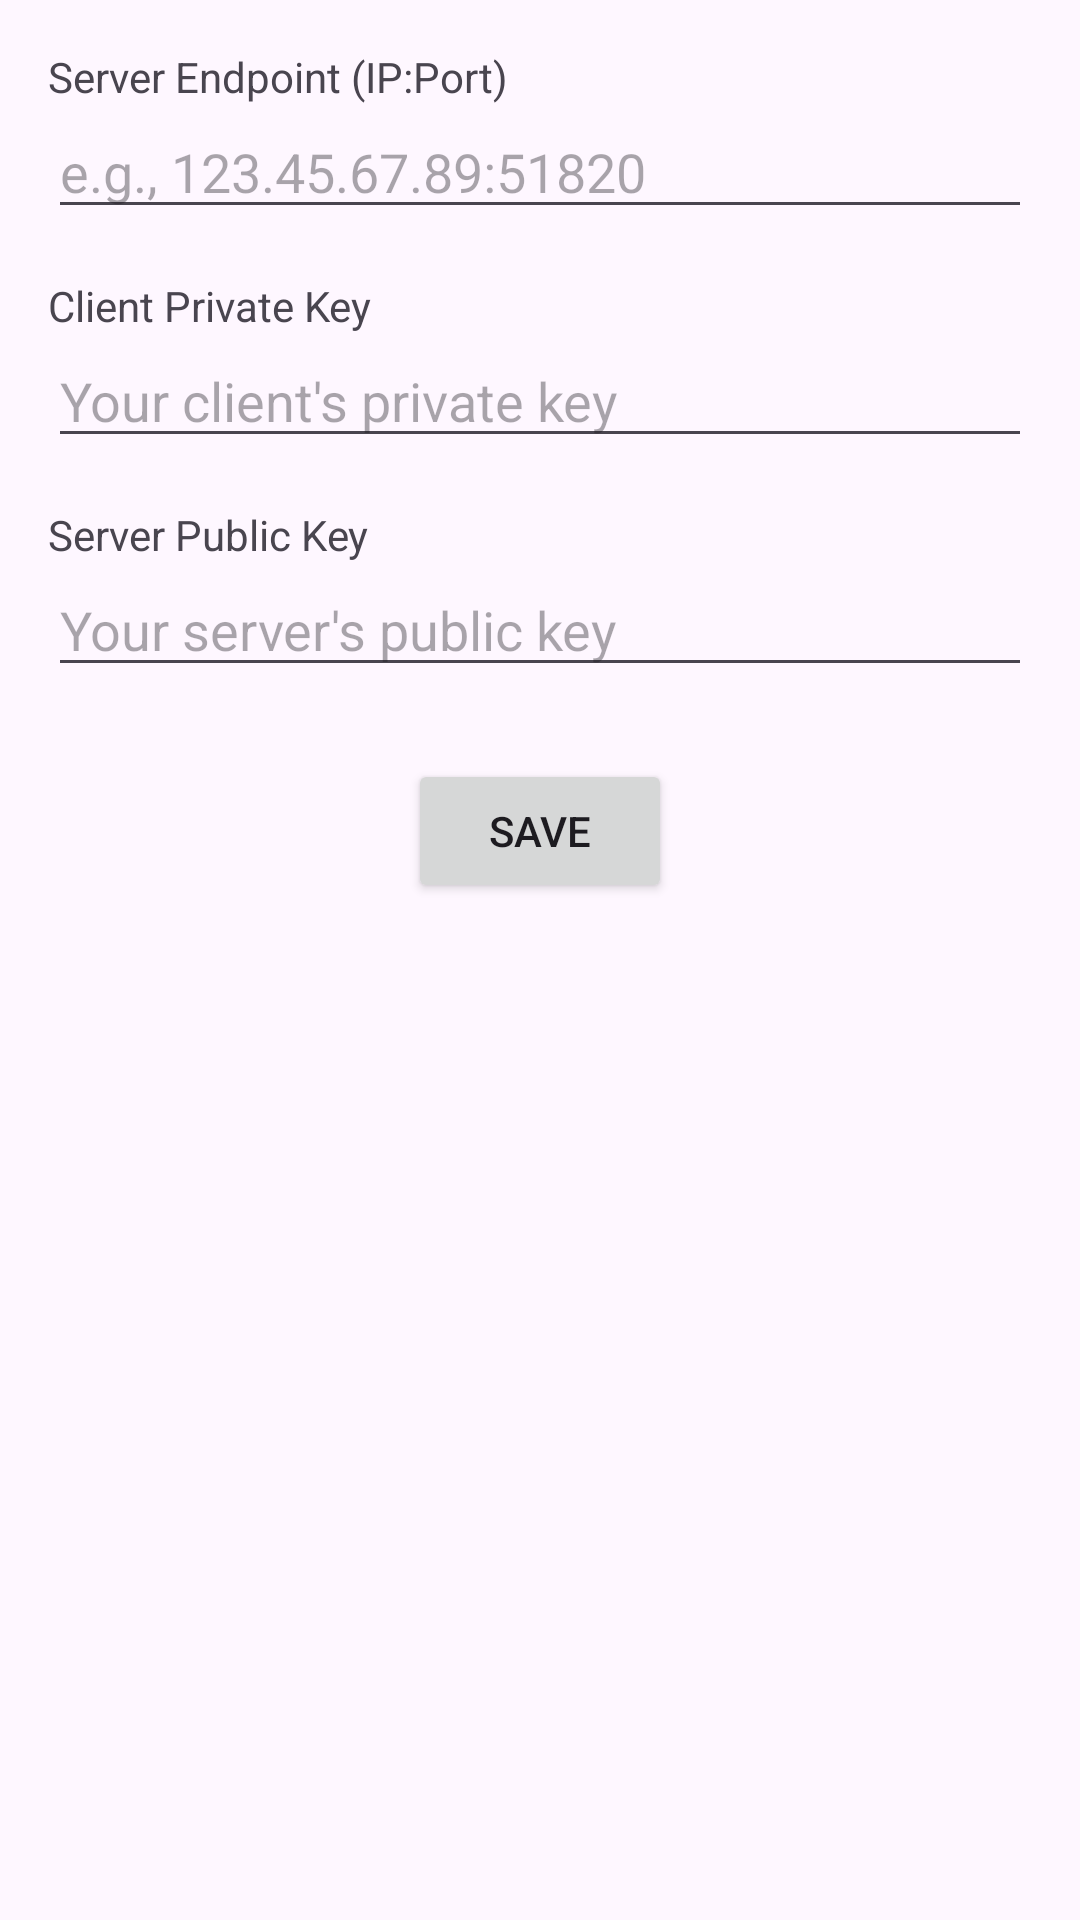

Produce the Android XML layout that renders to this screen, including the resource entries it uses.
<!-- AndroidManifest.xml: application theme Theme.VpnMixnet -->
<!-- res/layout/activity_settings.xml -->
<?xml version="1.0" encoding="utf-8"?>
<LinearLayout xmlns:android="http://schemas.android.com/apk/res/android"
    xmlns:tools="http://schemas.android.com/tools"
    android:layout_width="match_parent"
    android:layout_height="match_parent"
    android:orientation="vertical"
    android:padding="16dp"
    tools:context=".SettingsActivity">

    <TextView
        android:layout_width="wrap_content"
        android:layout_height="wrap_content"
        android:text="@string/server_endpoint_label" />

    <EditText
        android:id="@+id/edit_text_endpoint"
        android:layout_width="match_parent"
        android:layout_height="wrap_content"
        android:hint="@string/server_endpoint_hint"
        android:inputType="text"
        android:autofillHints="name" />

    <TextView
        android:layout_width="wrap_content"
        android:layout_height="wrap_content"
        android:layout_marginTop="16dp"
        android:text="@string/client_private_key_label" />

    <EditText
        android:id="@+id/edit_text_client_private_key"
        android:layout_width="match_parent"
        android:layout_height="wrap_content"
        android:hint="@string/client_private_key_hint"
        android:inputType="text"
        android:autofillHints="password" />

    <TextView
        android:layout_width="wrap_content"
        android:layout_height="wrap_content"
        android:layout_marginTop="16dp"
        android:text="@string/server_public_key_label" />

    <EditText
        android:id="@+id/edit_text_server_public_key"
        android:layout_width="match_parent"
        android:layout_height="wrap_content"
        android:hint="@string/server_public_key_hint"
        android:inputType="text"
        android:autofillHints="password" />

    <Button
        android:id="@+id/save_button"
        android:layout_width="wrap_content"
        android:layout_height="wrap_content"
        android:layout_gravity="center_horizontal"
        android:layout_marginTop="24dp"
        android:text="@string/save_button_text" />

</LinearLayout>
<!-- resources referenced by this layout -->
<resources>
  <string name="client_private_key_hint">Your client\'s private key</string>
  <string name="client_private_key_label">Client Private Key</string>
  <string name="save_button_text">Save</string>
  <string name="server_endpoint_hint">e.g., 123.45.67.89:51820</string>
  <string name="server_endpoint_label">Server Endpoint (IP:Port)</string>
  <string name="server_public_key_hint">Your server\'s public key</string>
  <string name="server_public_key_label">Server Public Key</string>
  <style name="Theme.VpnMixnet" parent="Theme.Material3.DayNight.NoActionBar">
          
          
      </style>
</resources>
